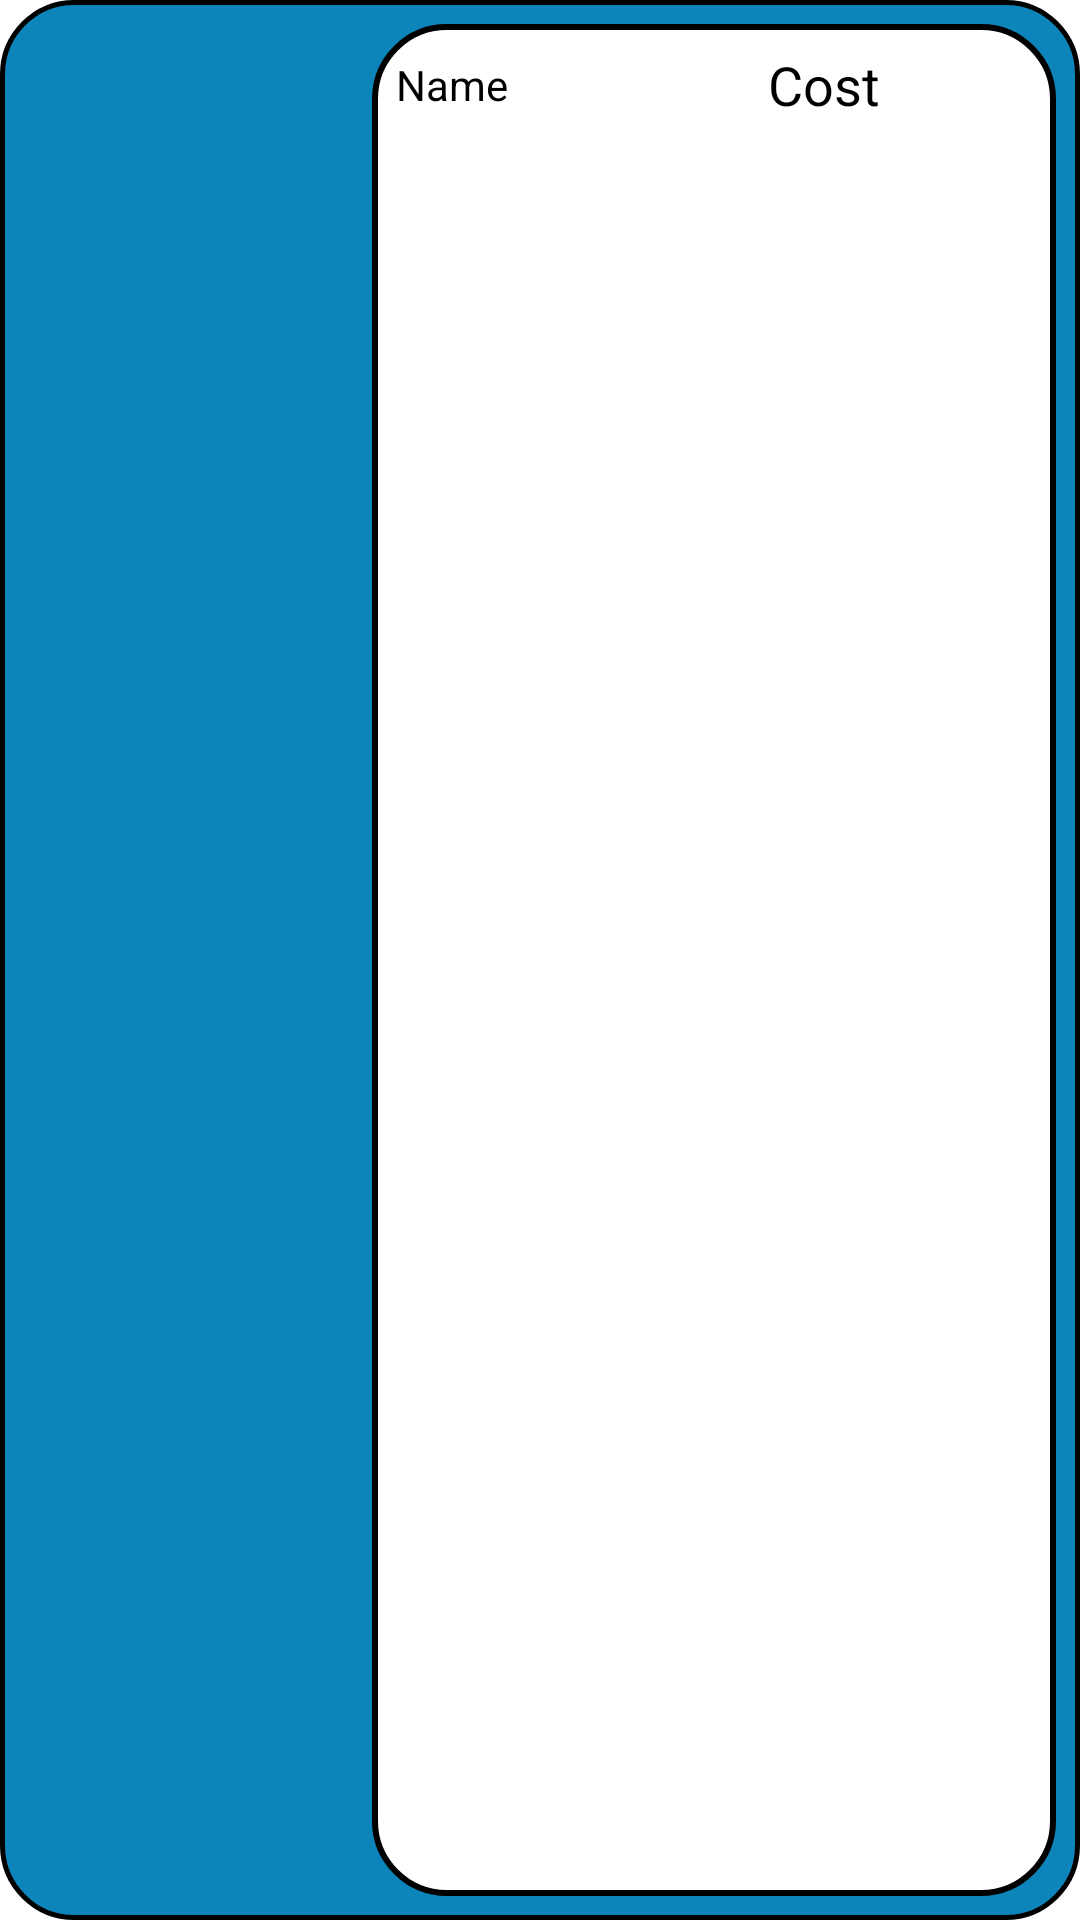

Reconstruct the res/layout file that produces this screen, plus the resources it refers to.
<!-- AndroidManifest.xml: application theme Theme.OhMyGash -->
<!-- res/layout/manageitem.xml -->
<?xml version="1.0" encoding="utf-8"?>
<androidx.constraintlayout.widget.ConstraintLayout xmlns:android="http://schemas.android.com/apk/res/android"
    xmlns:app="http://schemas.android.com/apk/res-auto"
    xmlns:tools="http://schemas.android.com/tools"
    android:layout_width="match_parent"
    android:layout_height="wrap_content"
    android:background="@drawable/blue"
    android:padding="8dp">

    <ImageView
        android:id="@+id/imageView35"
        android:layout_width="0dp"
        android:layout_height="0dp"
        android:layout_marginStart="8dp"
        app:layout_constraintBottom_toBottomOf="parent"
        app:layout_constraintEnd_toEndOf="parent"
        app:layout_constraintStart_toEndOf="@+id/ManageItemImage"
        app:layout_constraintTop_toTopOf="parent"
        app:srcCompat="@drawable/white" />

    <TextView
        android:id="@+id/ManageItemCost"
        android:layout_width="0dp"
        android:layout_height="wrap_content"
        android:layout_marginStart="8dp"
        android:layout_marginTop="8dp"
        android:layout_marginEnd="16dp"
        android:text="Cost"
        android:textColor="@color/black"
        android:textSize="18dp"
        app:layout_constraintEnd_toEndOf="parent"
        app:layout_constraintStart_toStartOf="@+id/guideline3"
        app:layout_constraintTop_toTopOf="parent" />

    <ImageView
        android:id="@+id/ManageItemImage"
        android:layout_width="100dp"
        android:layout_height="100dp"
        android:layout_marginStart="8dp"
        android:layout_marginTop="8dp"
        android:layout_marginBottom="8dp"
        app:layout_constraintBottom_toBottomOf="parent"
        app:layout_constraintStart_toStartOf="parent"
        app:layout_constraintTop_toTopOf="parent"
        app:srcCompat="@drawable/services" />

    <TextView
        android:id="@+id/ManageItemName"
        android:layout_width="0dp"
        android:layout_height="wrap_content"
        android:layout_marginStart="8dp"
        android:text="Name"
        android:textColor="@color/black"
        app:layout_constraintBottom_toBottomOf="@+id/ManageItemCost"
        app:layout_constraintEnd_toStartOf="@+id/guideline3"
        app:layout_constraintStart_toStartOf="@+id/imageView35"
        app:layout_constraintTop_toTopOf="@+id/ManageItemCost" />

    <TextView
        android:id="@+id/ManageItemDesc"
        android:layout_width="0dp"
        android:layout_height="wrap_content"
        android:layout_marginStart="8dp"
        android:layout_marginTop="8dp"
        android:layout_marginEnd="8dp"
        android:paddingTop="0dp"
        android:paddingBottom="10dp"
        android:textColor="@color/black"
        app:layout_constraintEnd_toEndOf="@+id/imageView35"
        app:layout_constraintStart_toStartOf="@+id/imageView35"
        app:layout_constraintTop_toBottomOf="@+id/ManageItemCost" />

    <androidx.constraintlayout.widget.Guideline
        android:id="@+id/guideline3"
        android:layout_width="0dp"
        android:layout_height="wrap_content"
        android:orientation="vertical"
        app:layout_constraintGuide_end="104dp" />

</androidx.constraintlayout.widget.ConstraintLayout>
<!-- resources referenced by this layout -->
<resources>
  <color name="black">#FF000000</color>
  <!-- drawable blue (drawable) -->
  <?xml version="1.0" encoding="utf-8"?>
  <selector xmlns:android="http://schemas.android.com/apk/res/android">
      <item>
          <shape android:shape="rectangle">
              <padding android:bottom="3px"/>
              <padding android:top="3px"/>
              <corners android:radius="24dp"/>
              <stroke android:width="1dp" android:color="@color/black"/>
              <solid android:color="@color/primaryDarkColor"/>
          </shape>
      </item>
  </selector>
  <!-- drawable white (drawable) -->
  <?xml version="1.0" encoding="utf-8"?>
  <selector xmlns:android="http://schemas.android.com/apk/res/android">
      <item>
          <shape android:shape="rectangle">
              <padding android:bottom="3px"/>
              <padding android:top="3px"/>
              <corners android:radius="24dp"/>
              <stroke android:width="2dp" android:color="@color/black"/>
              <solid android:color="@color/primaryDarkColor"/>
          </shape>
      </item>
  </selector>
  <style name="Theme.OhMyGash" parent="Theme.MaterialComponents.DayNight.DarkActionBar">
          
          <item name="colorPrimary">@color/primaryColor</item>
          <item name="colorPrimaryVariant">@color/primaryDarkColor</item>
          <item name="android:colorPrimaryDark">@color/primaryColor</item>
          <item name="colorOnPrimary">@color/white</item>
          
          <item name="colorSecondary">@color/primaryColor</item>
          <item name="colorSecondaryVariant">@color/primaryColor</item>
          <item name="colorOnSecondary">@color/black</item>
          <item name="android:shadowColor">#AA101010</item>
  
          <item name="windowNoTitle">true</item>
          <item name="windowActionBar">false</item>
          <item name="android:windowTranslucentStatus">true</item>
          <item name="android:windowTranslucentNavigation">true</item>
  
          
          <item name="android:statusBarColor" tools:targetApi="l">?attr/colorPrimaryVariant</item>
          <item name="android:navigationBarColor">@color/primaryColor</item>
      </style>
  <color name="primaryDarkColor">#FFFFFF</color>
  <color name="primaryColor">#0E85BA</color>
  <color name="white">#FFFFFFFF</color>
</resources>
